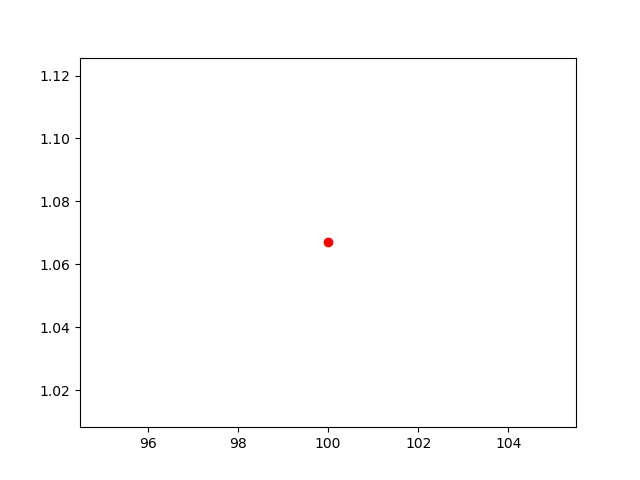

The data file committed next to this chart (first rows):
, lambda, chi2
0, 100, 1.067
